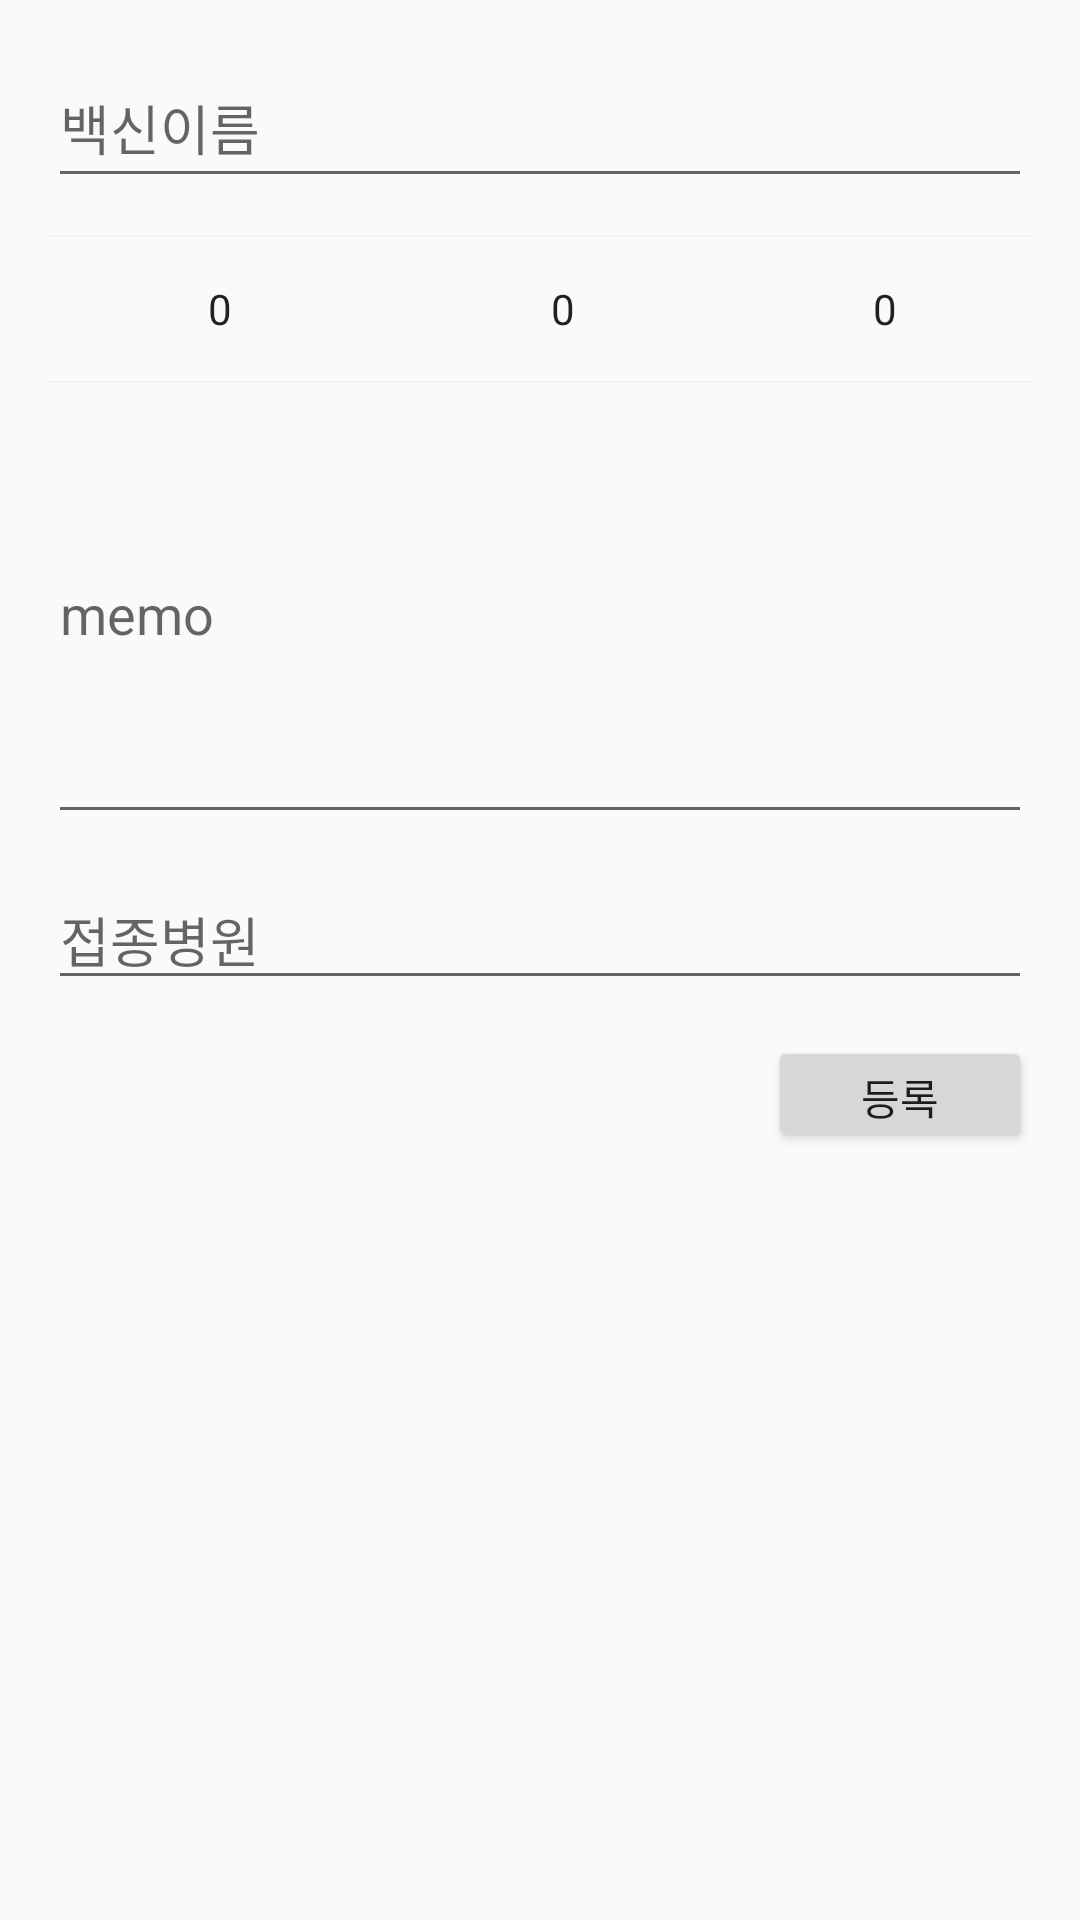

Layout XML and referenced resources for this Android screen:
<!-- AndroidManifest.xml: application theme Theme.OurKids -->
<!-- res/layout/popup_kids.xml -->
<?xml version="1.0" encoding="utf-8"?>
<androidx.constraintlayout.widget.ConstraintLayout xmlns:android="http://schemas.android.com/apk/res/android"
    android:layout_width="match_parent"
    android:layout_height="match_parent"
    xmlns:app="http://schemas.android.com/apk/res-auto"
    xmlns:tools="http://schemas.android.com/tools">

    <LinearLayout
        android:layout_width="match_parent"
        android:layout_height="400dp"
        android:orientation="vertical"
        android:padding="16dp"
        tools:layout_editor_absoluteX="0dp"
        tools:layout_editor_absoluteY="0dp">

        <EditText
            android:id="@+id/name"
            android:layout_width="match_parent"
            android:layout_height="50dp"
            android:layout_marginBottom="12dp"
            android:ems="10"
            android:hint="백신이름"
            android:inputType="textPersonName" />


        <androidx.constraintlayout.widget.ConstraintLayout
            android:layout_width="match_parent"
            android:layout_height="50dp">

            <NumberPicker
                android:id="@+id/year"
                android:layout_width="0dp"
                android:layout_height="0dp"
                app:layout_constraintBottom_toBottomOf="parent"
                app:layout_constraintEnd_toStartOf="@+id/month"
                app:layout_constraintStart_toStartOf="parent"
                app:layout_constraintTop_toTopOf="parent"></NumberPicker>

            <NumberPicker
                android:id="@+id/month"
                android:layout_width="0dp"
                android:layout_height="0dp"
                android:layout_marginEnd="99dp"
                app:layout_constraintBottom_toBottomOf="parent"
                app:layout_constraintEnd_toEndOf="parent"
                app:layout_constraintStart_toEndOf="@+id/year"
                app:layout_constraintTop_toTopOf="parent" />

            <NumberPicker
                android:id="@+id/numberPicker"
                android:layout_width="100dp"
                android:layout_height="0dp"
                app:layout_constraintBottom_toBottomOf="parent"
                app:layout_constraintLeft_toRightOf="@+id/month"
                app:layout_constraintTop_toTopOf="parent" />
        </androidx.constraintlayout.widget.ConstraintLayout>
        <EditText
            android:id="@+id/memo"
            android:layout_width="match_parent"
            android:layout_height="150dp"
            android:layout_marginBottom="12dp"
            android:ems="10"
            android:hint="memo"
            />


        <EditText
            android:id="@+id/name2"
            android:layout_width="match_parent"
            android:layout_height="wrap_content"
            android:layout_marginBottom="12dp"
            android:ems="10"
            android:hint="접종병원"
            android:inputType="textPersonName" />

        <Button
            android:id="@+id/yes"
            android:layout_width="wrap_content"
            android:layout_height="wrap_content"
            android:layout_gravity="right"
            android:onClick="onLoginButtonClicked"
            android:text="등록" />

    </LinearLayout>
</androidx.constraintlayout.widget.ConstraintLayout>
<!-- resources referenced by this layout -->
<resources>
  <style name="Theme.OurKids" parent="Theme.AppCompat.Light.NoActionBar">
          
          <item name="colorPrimary">@color/purple_500</item>
          <item name="colorPrimaryVariant">@color/purple_700</item>
          <item name="colorOnPrimary">@color/white</item>
          
          <item name="colorSecondary">@color/teal_200</item>
          <item name="colorSecondaryVariant">@color/teal_700</item>
          <item name="colorOnSecondary">@color/black</item>
          
          <item name="android:statusBarColor" tools:targetApi="l">?attr/colorPrimaryVariant</item>
          
          <item name="windowActionBar">false</item>
          <item name="windowNoTitle">true</item>
  
  
      </style>
  <!-- not gathered from this repository: default colours our renderer supplied (Android Studio template values) -->
  <color name="purple_500">#FF6200EE</color>
  <color name="purple_700">#FF3700B3</color>
  <color name="teal_200">#FF03DAC5</color>
  <color name="teal_700">#FF018786</color>
  <color name="black">#FF000000</color>
  <color name="white">#FFFFFFFF</color>
</resources>
